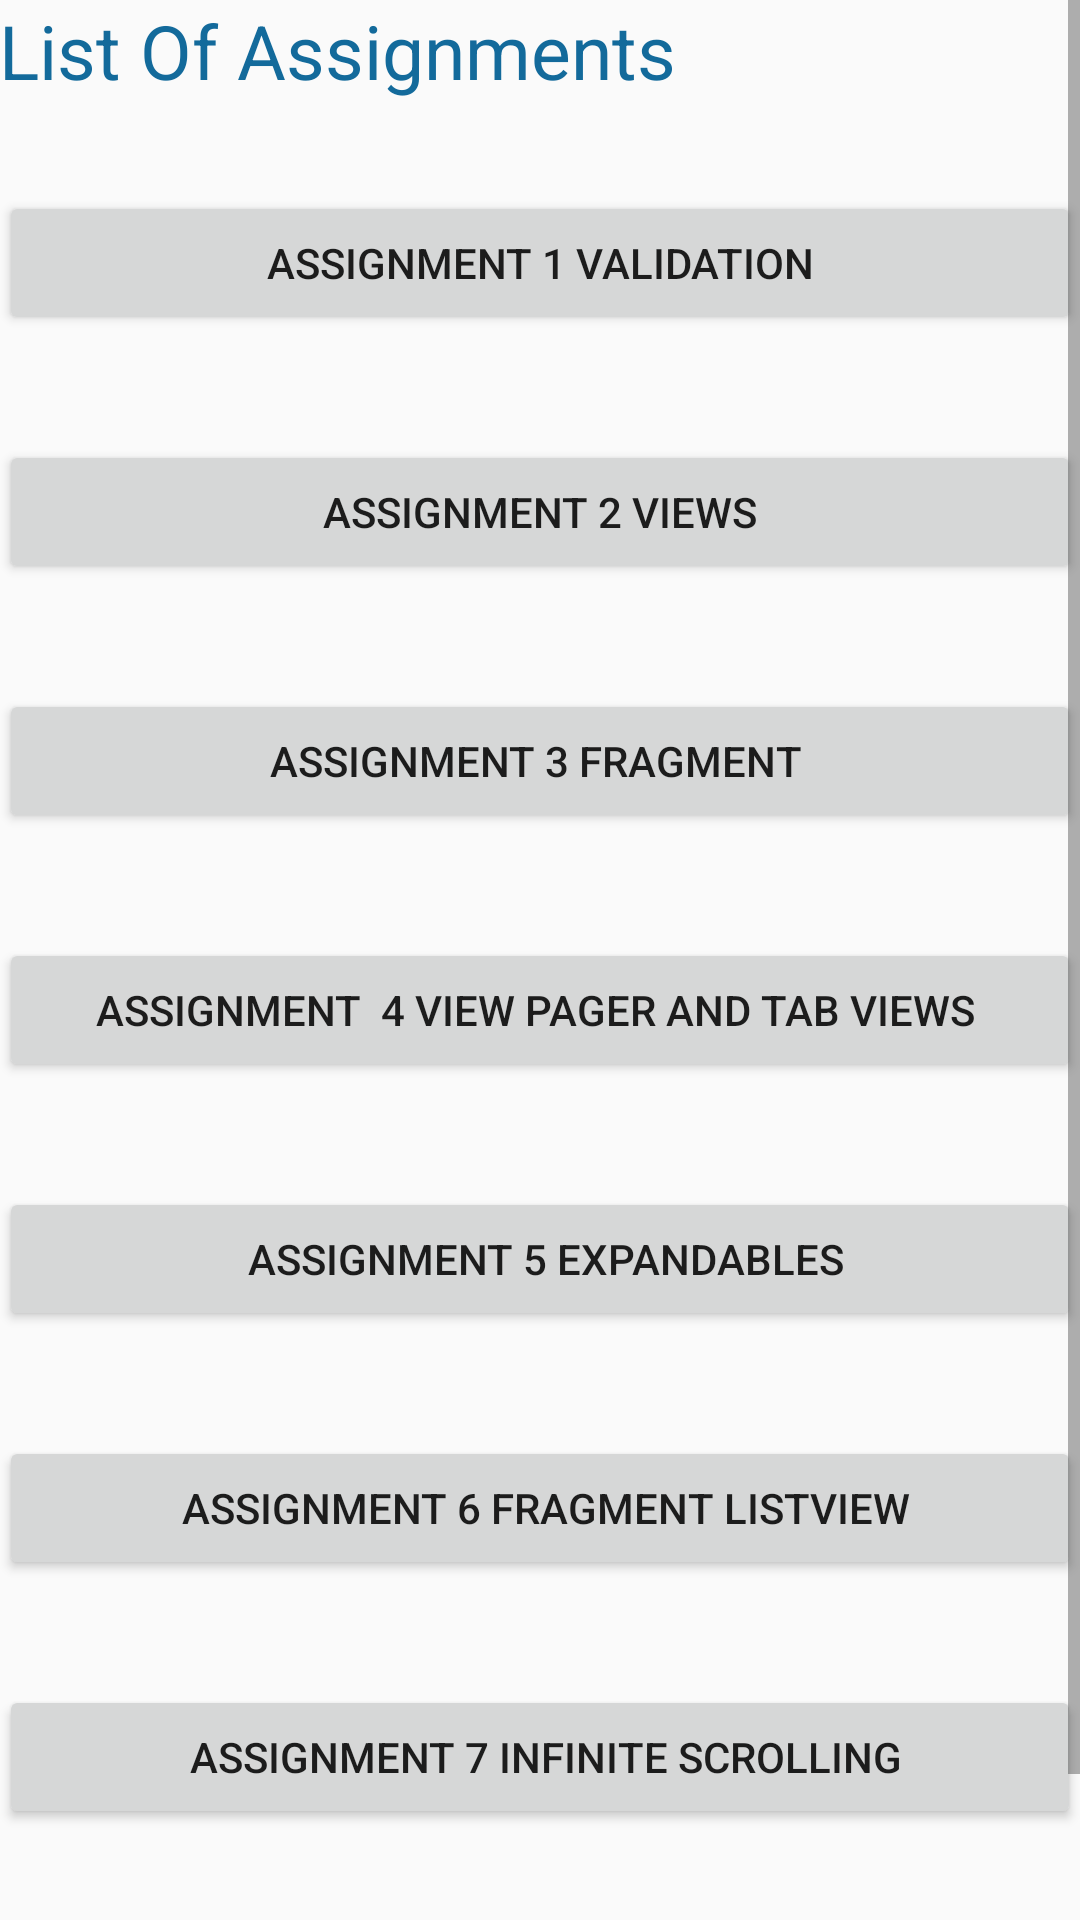

The Android layout XML behind this screen, and the referenced resources:
<!-- AndroidManifest.xml: application theme MyMaterialTheme -->
<!-- res/layout/assignmentslist.xml -->
<?xml version="1.0" encoding="utf-8"?>
<ScrollView
    android:layout_width="match_parent"
    android:layout_height="match_parent"
    xmlns:android="http://schemas.android.com/apk/res/android"
    xmlns:tools="http://schemas.android.com/tools">
<LinearLayout
android:orientation="vertical"
android:id="@+id/activity_address_list"
android:layout_width="match_parent"
android:layout_height="match_parent"
android:paddingBottom="@dimen/activity_vertical_margin"
android:paddingLeft="@dimen/activity_horizontal_margin"
android:paddingRight="@dimen/activity_horizontal_margin"
android:paddingTop="@dimen/activity_vertical_margin"
tools:context="com.example.ashar.newcomui_assgn1.AssignmentsList">

<TextView
    android:layout_width="match_parent"
    android:layout_height="wrap_content"
    android:text="List Of Assignments"
    android:textSize="25dp"
    android:textColor="#136a9b"/>

<Button
    android:layout_marginTop="30dp"
    android:layout_width="match_parent"
    android:layout_height="wrap_content"
    android:text="assignment 1 Validation"
    android:onClick="assignment1"
    android:id="@+id/assignment1"/>
<Button
    android:layout_width="match_parent"
    android:layout_height="wrap_content"
    android:layout_marginTop="35dp"
    android:text="assignment 2 views"
    android:onClick="movetoviews"
    android:id="@+id/assignment2"/>

<Button
    android:layout_width="match_parent"
    android:layout_height="wrap_content"
    android:layout_marginTop="35dp"
    android:text="assignment 3 fragment "
    android:onClick="assignment3"
    android:id="@+id/fragment"/>

<Button
    android:layout_width="match_parent"
    android:layout_height="wrap_content"
    android:layout_marginTop="35dp"
    android:text="assignment  4 View Pager and tab views "
    android:onClick="assignment4"
    android:id="@+id/viewpager"/>
<Button
    android:layout_width="match_parent"
    android:layout_height="wrap_content"
    android:layout_marginTop="35dp"
    android:text=" assignment 5 expandables"
    android:onClick="assignment5"
    android:id="@+id/expandables"/>

<Button
    android:layout_width="match_parent"
    android:layout_height="wrap_content"
    android:layout_marginTop="35dp"
    android:text=" assignment 6 fragment listview"
    android:onClick="assignment6"
    android:id="@+id/fragmentlistview"/>

    <Button
        android:layout_width="match_parent"
        android:layout_height="wrap_content"
        android:layout_marginTop="35dp"
        android:text=" assignment 7 infinite scrolling"
        android:onClick="assignment7"
        android:id="@+id/infinitescrolling"/>

    <Button
        android:layout_width="match_parent"
        android:layout_height="wrap_content"
        android:layout_marginTop="35dp"
        android:text=" assignment 8 Json parsing"
        android:onClick="assignment8"
        android:id="@+id/jsonparsing"/>

</LinearLayout>
    </ScrollView>
<!-- resources referenced by this layout -->
<resources>
  <style name="MyMaterialTheme" parent="MyMaterialTheme.Base">
  
      </style>
  <style name="MyMaterialTheme.Base" parent="Theme.AppCompat.Light.DarkActionBar">
          
  
          <item name="windowNoTitle">true</item>
          <item name="windowActionBar">false</item>
          <item name="colorPrimary">@color/colorPrimary</item>
          <item name="colorPrimaryDark">@color/colorPrimaryDark</item>
          <item name="colorAccent">@color/colorAccent</item>
      </style>
  <color name="colorPrimary">#125688</color>
  <color name="colorPrimaryDark">#125688</color>
  <color name="colorAccent">#c8e8ff</color>
</resources>
